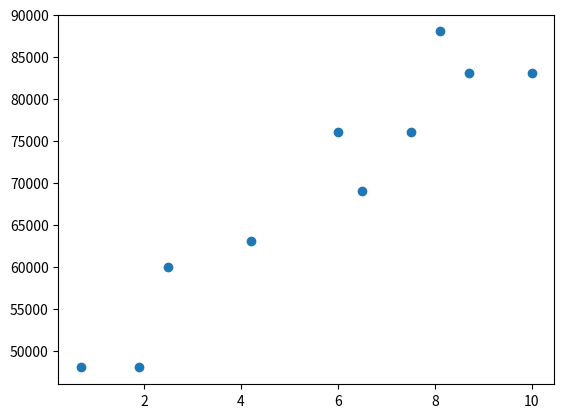

The matplotlib source for this figure:
'''Salarios y experiencia
Justo cuando se iba a comer, el vicepresidente de Relaciones Públicas le
pregunta si le puede suministrar datos curiosos sobre lo que ganan los
científicos de datos. Los datos de sueldos son, por supuesto, confidenciales,
pero se las arregla para conseguir un conjunto de datos anónimo que contiene
el salario (salary) de cada usuario (en dólares) y su antigüedad en el puesto
(tenure) como científico de datos (en años):'''

from matplotlib import pyplot as mp
salaries_and_tenures = [(83000, 8.7), (88000, 8.1),
(48000, 0.7), (76000, 6),
(69000, 6.5), (76000, 7.5),
(60000, 2.5), (83000, 10),
(48000, 1.9), (63000, 4.2)]


salaries=[]
tenuaries=[]
for i,j in salaries_and_tenures:
    print(j)
    salaries.append(i)
    tenuaries.append(j)
fig, ax = mp.subplots()
ax.scatter(tenuaries,salaries)
mp.show()

from collections import defaultdict

diciono=defaultdict(list)
for i,j in salaries_and_tenures:
    diciono[j].append(i)
print(diciono)

average_salary_by_tenure = {
tenure: sum(salaries) / len(salaries)
for tenure, salaries in diciono.items()
}

print(average_salary_by_tenure)

def tenure_bucket(tenure):
    if tenure < 2:
        return "less than two"
    elif tenure < 5:
        return "between two and five"
    else:
        return "more than five"

 
salary_by_tenure_bucket = defaultdict(list)
for salary, tenure in salaries_and_tenures:
    bucket = tenure_bucket(tenure)
    salary_by_tenure_bucket[bucket].append(salary)

# Las claves son buckets de años de antigüedad, los valores son el salario
average_salary_by_bucket = {
tenure_bucket: sum(salaries) / len(salaries)
for tenure_bucket, salaries in salary_by_tenure_bucket.items()
}

print(average_salary_by_bucket)
